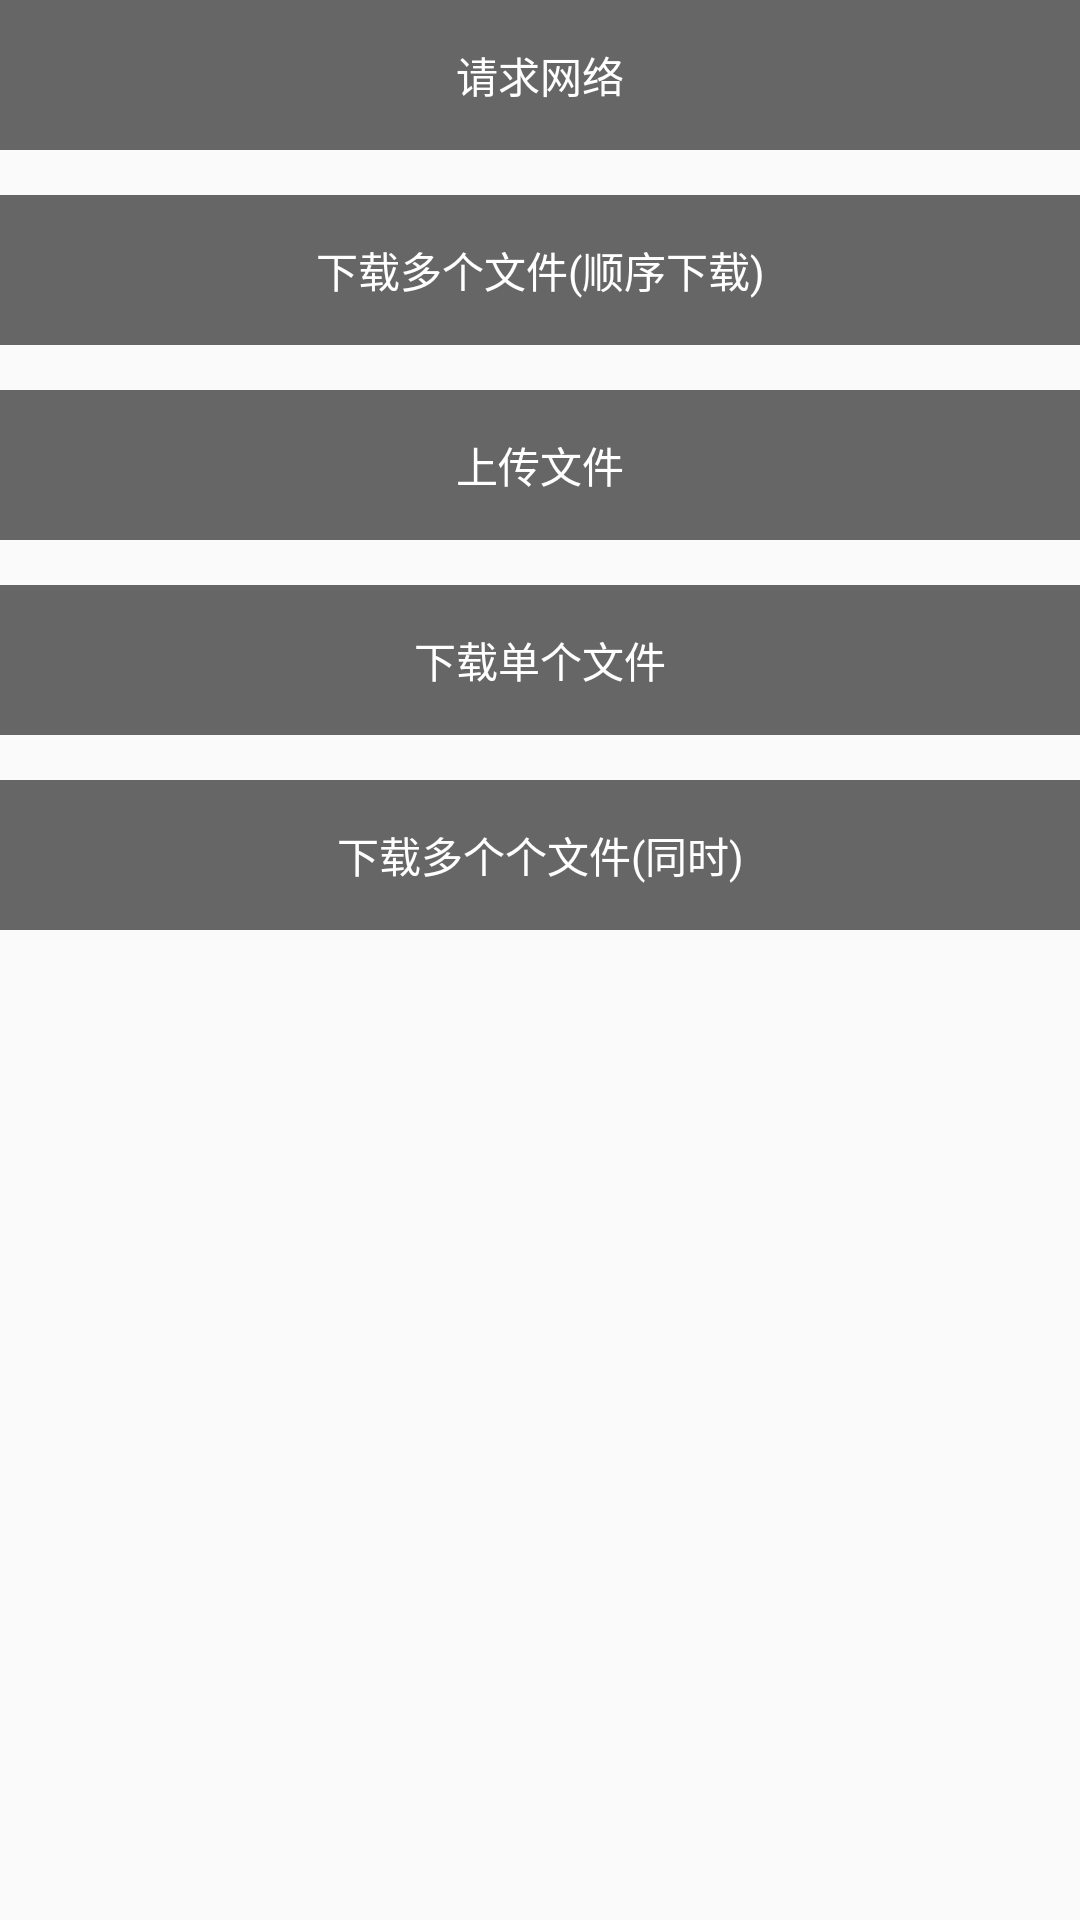

This screen was rendered from an Android layout file. Write that file and the resources it references.
<!-- AndroidManifest.xml: activity theme MainTheme -->
<!-- res/layout/activity_upload_test.xml -->
<?xml version="1.0" encoding="utf-8"?>
<RelativeLayout xmlns:android="http://schemas.android.com/apk/res/android"
    xmlns:tools="http://schemas.android.com/tools"
    android:layout_width="match_parent"
    android:layout_height="match_parent">

    <TextView
        android:id="@+id/tv_request"
        android:gravity="center"
        android:layout_width="match_parent"
        android:layout_height="50dp"
        android:textColor="@color/color_white_ffffff"
        android:background="@color/color_gray_666666"
        android:text="请求网络" />
    <TextView
        android:id="@+id/tv_down"
        android:layout_below="@id/tv_request"
        android:layout_marginTop="15dp"
        android:gravity="center"
        android:text="下载多个文件(顺序下载)" android:textColor="@color/color_white_ffffff"
        android:background="@color/color_gray_666666"

        android:layout_width="match_parent"
        android:layout_height="50dp" />
    <TextView
        android:id="@+id/tv_upload"
        android:layout_below="@id/tv_down"
        android:layout_marginTop="15dp"
        android:text="上传文件"
        android:textColor="@color/color_white_ffffff"
        android:background="@color/color_gray_666666"
        android:gravity="center"
        android:layout_width="match_parent"
        android:layout_height="50dp" />

    <TextView
        android:id="@+id/tv_down_single"
        android:layout_below="@id/tv_upload"
        android:layout_marginTop="15dp"
        android:gravity="center"
        android:text="下载单个文件" android:textColor="@color/color_white_ffffff"
        android:background="@color/color_gray_666666"
        android:layout_width="match_parent"
        android:layout_height="50dp" />

    <TextView
        android:id="@+id/tv_down_more"
        android:layout_below="@id/tv_down_single"
        android:layout_marginTop="15dp"
        android:gravity="center"
        android:text="下载多个个文件(同时)" android:textColor="@color/color_white_ffffff"
        android:background="@color/color_gray_666666"
        android:layout_width="match_parent"
        android:layout_height="50dp" />
    <ScrollView
        android:id="@+id/scrollView"
        android:layout_below="@id/tv_down_more"

        android:layout_width="match_parent"
        android:layout_height="match_parent">
    <TextView
        android:id="@+id/tv_content"
        android:layout_below="@id/tv_down_more"
        android:layout_width="match_parent"
        android:layout_height="wrap_content" />
    </ScrollView>
    <android.support.v7.widget.RecyclerView
        android:id="@+id/rv_test"
        android:layout_below="@id/scrollView"
        android:layout_marginTop="50dp"
        android:layout_width="match_parent"
        android:layout_height="match_parent"></android.support.v7.widget.RecyclerView>

</RelativeLayout>
<!-- resources referenced by this layout -->
<resources>
  <color name="color_gray_666666">#666666</color>
  <color name="color_white_ffffff">#ffffff</color>
  <style name="MainTheme" parent="Theme.AppCompat.Light.NoActionBar">
          <item name="android:windowNoTitle">true</item>
          <item name="android:windowContentOverlay">@null</item>
  
      </style>
</resources>
